Image classification data set "Dataset" (FieldRoboticsLab/Dataset-for-Indoor-Surface-Classification on GitHub). Class labels (2): carpet, wood.

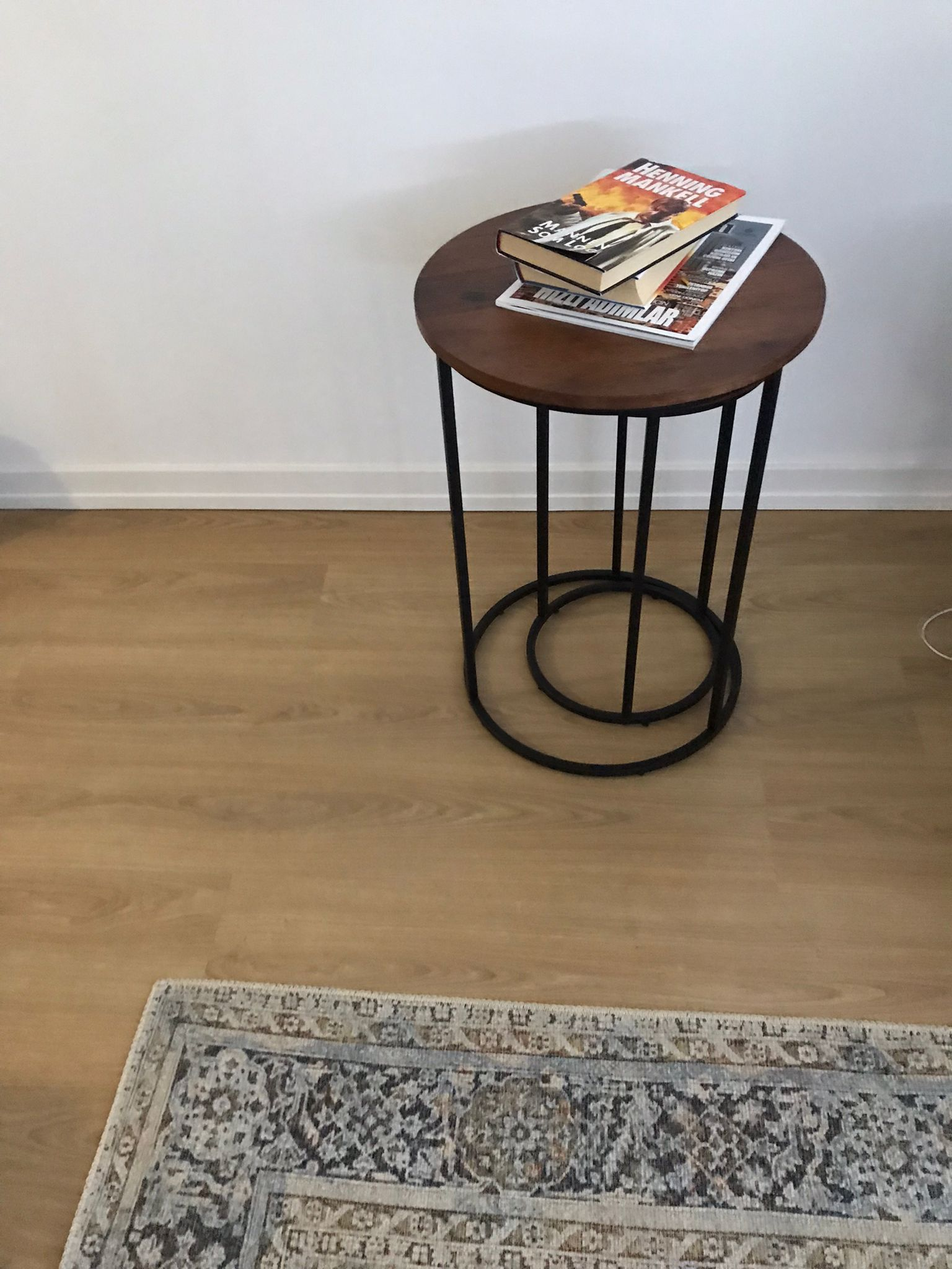
Label: wood

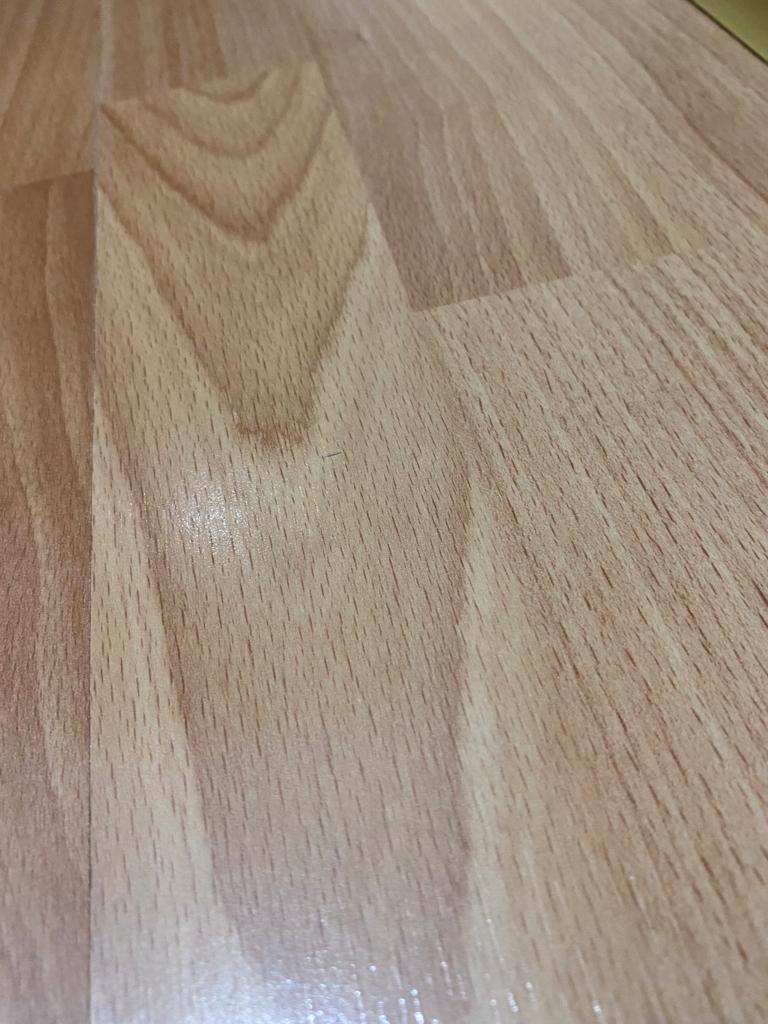
Label: wood

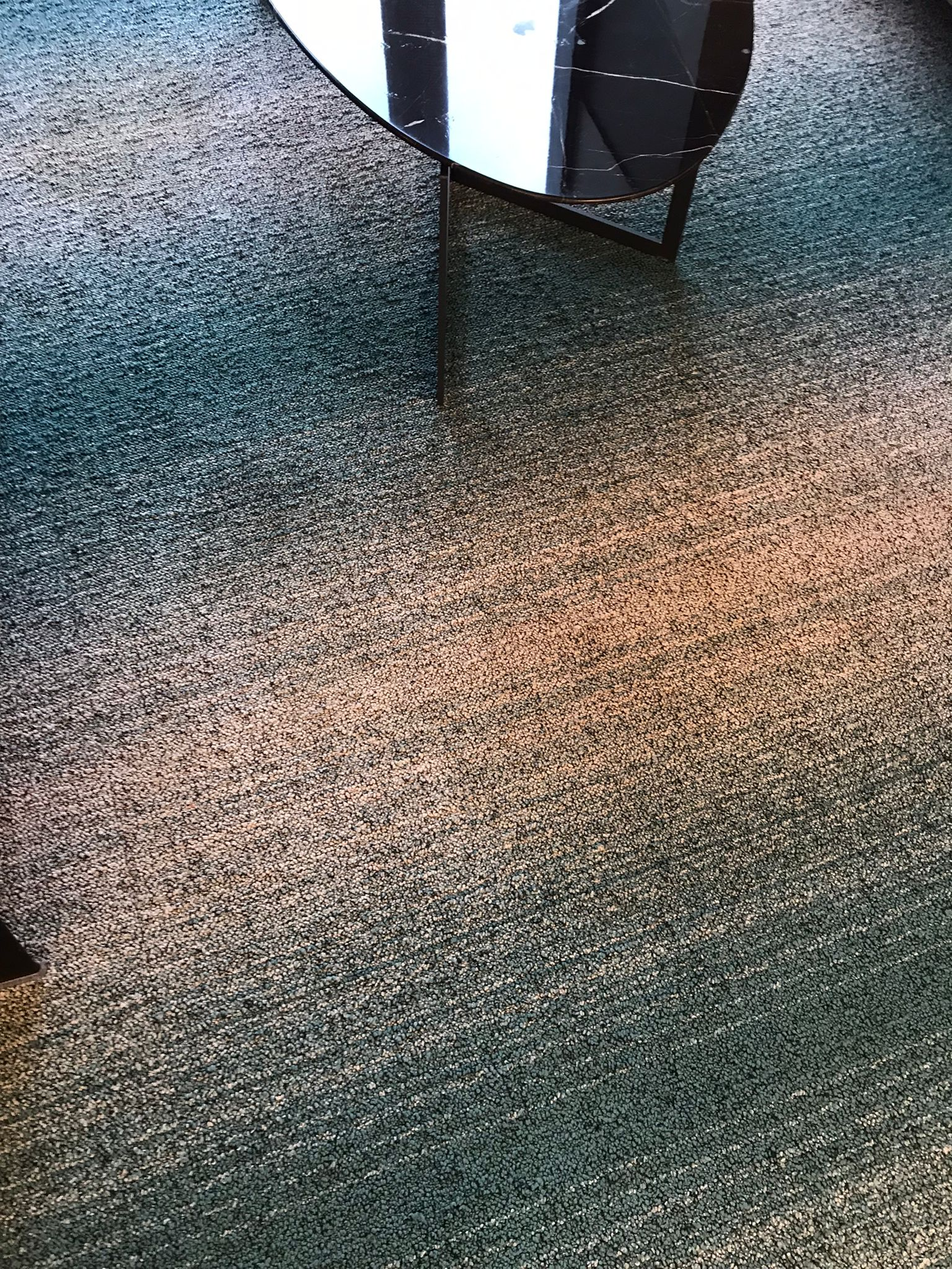
Label: carpet

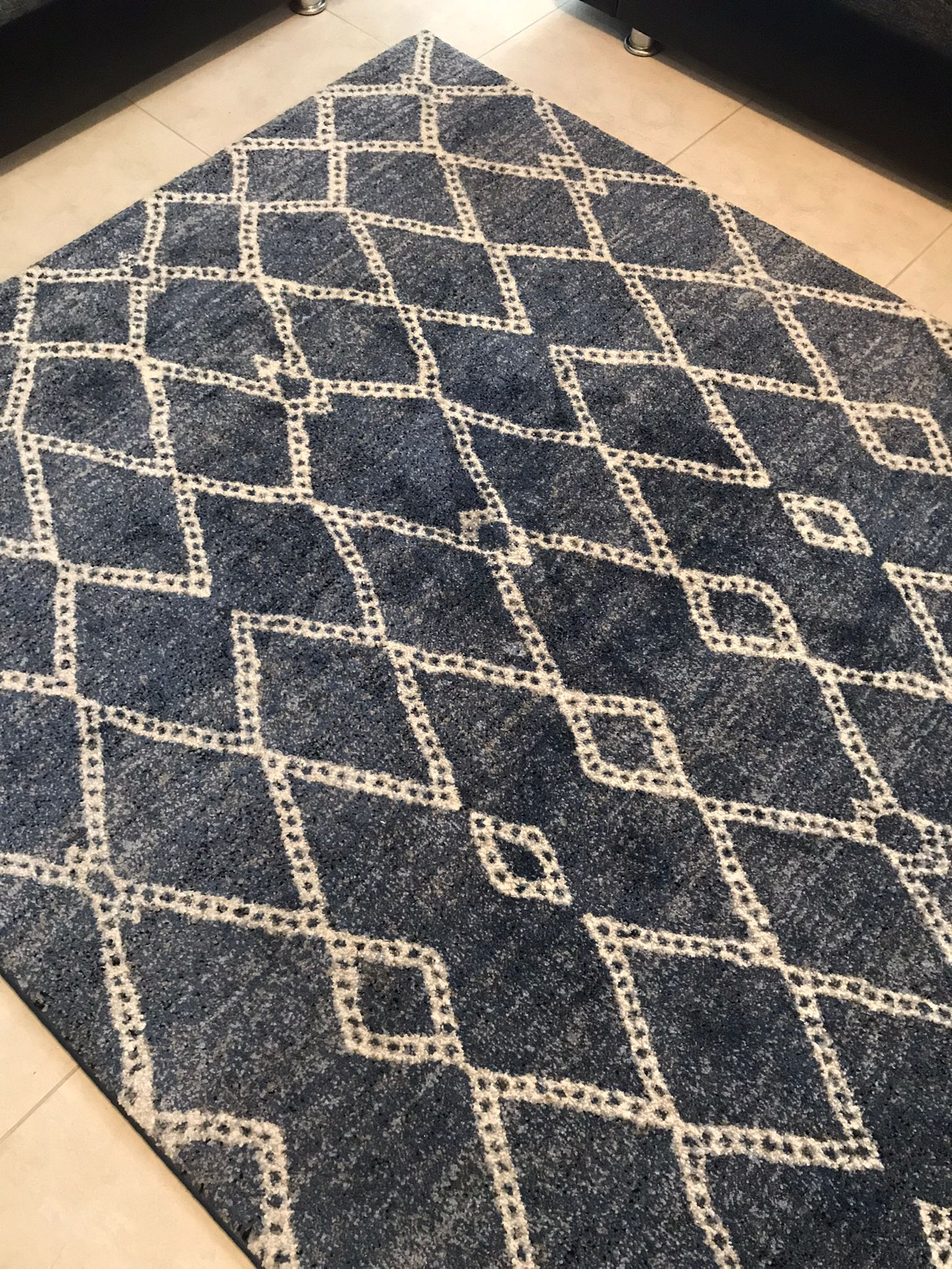
Label: carpet

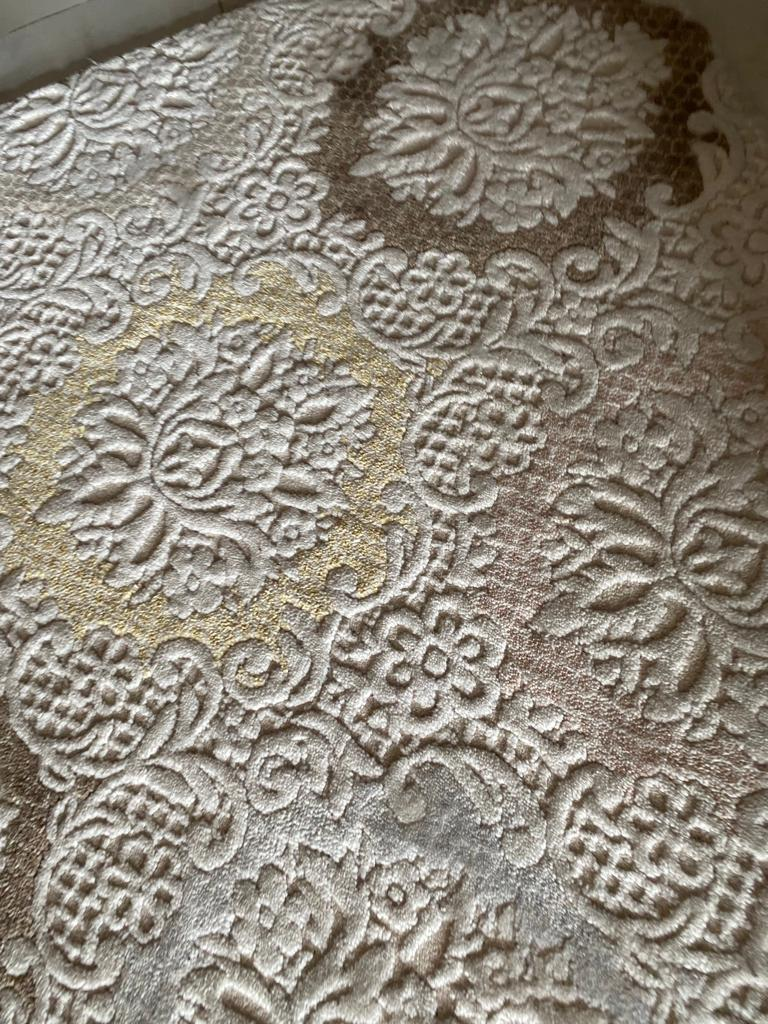
Label: carpet

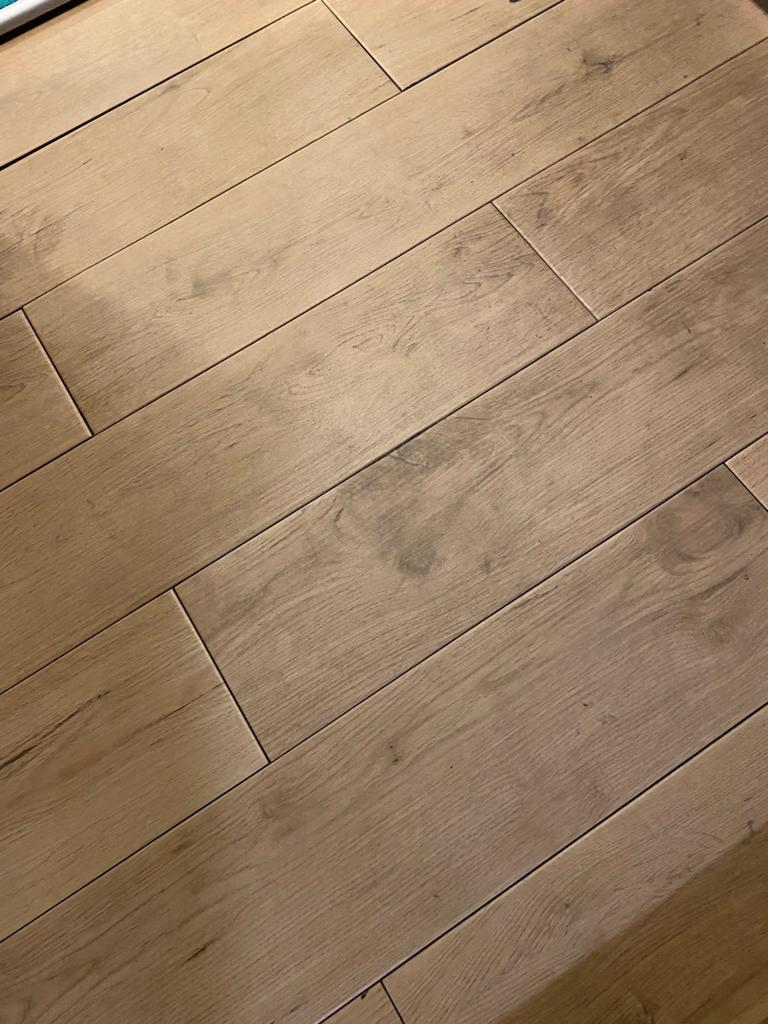
Label: wood
